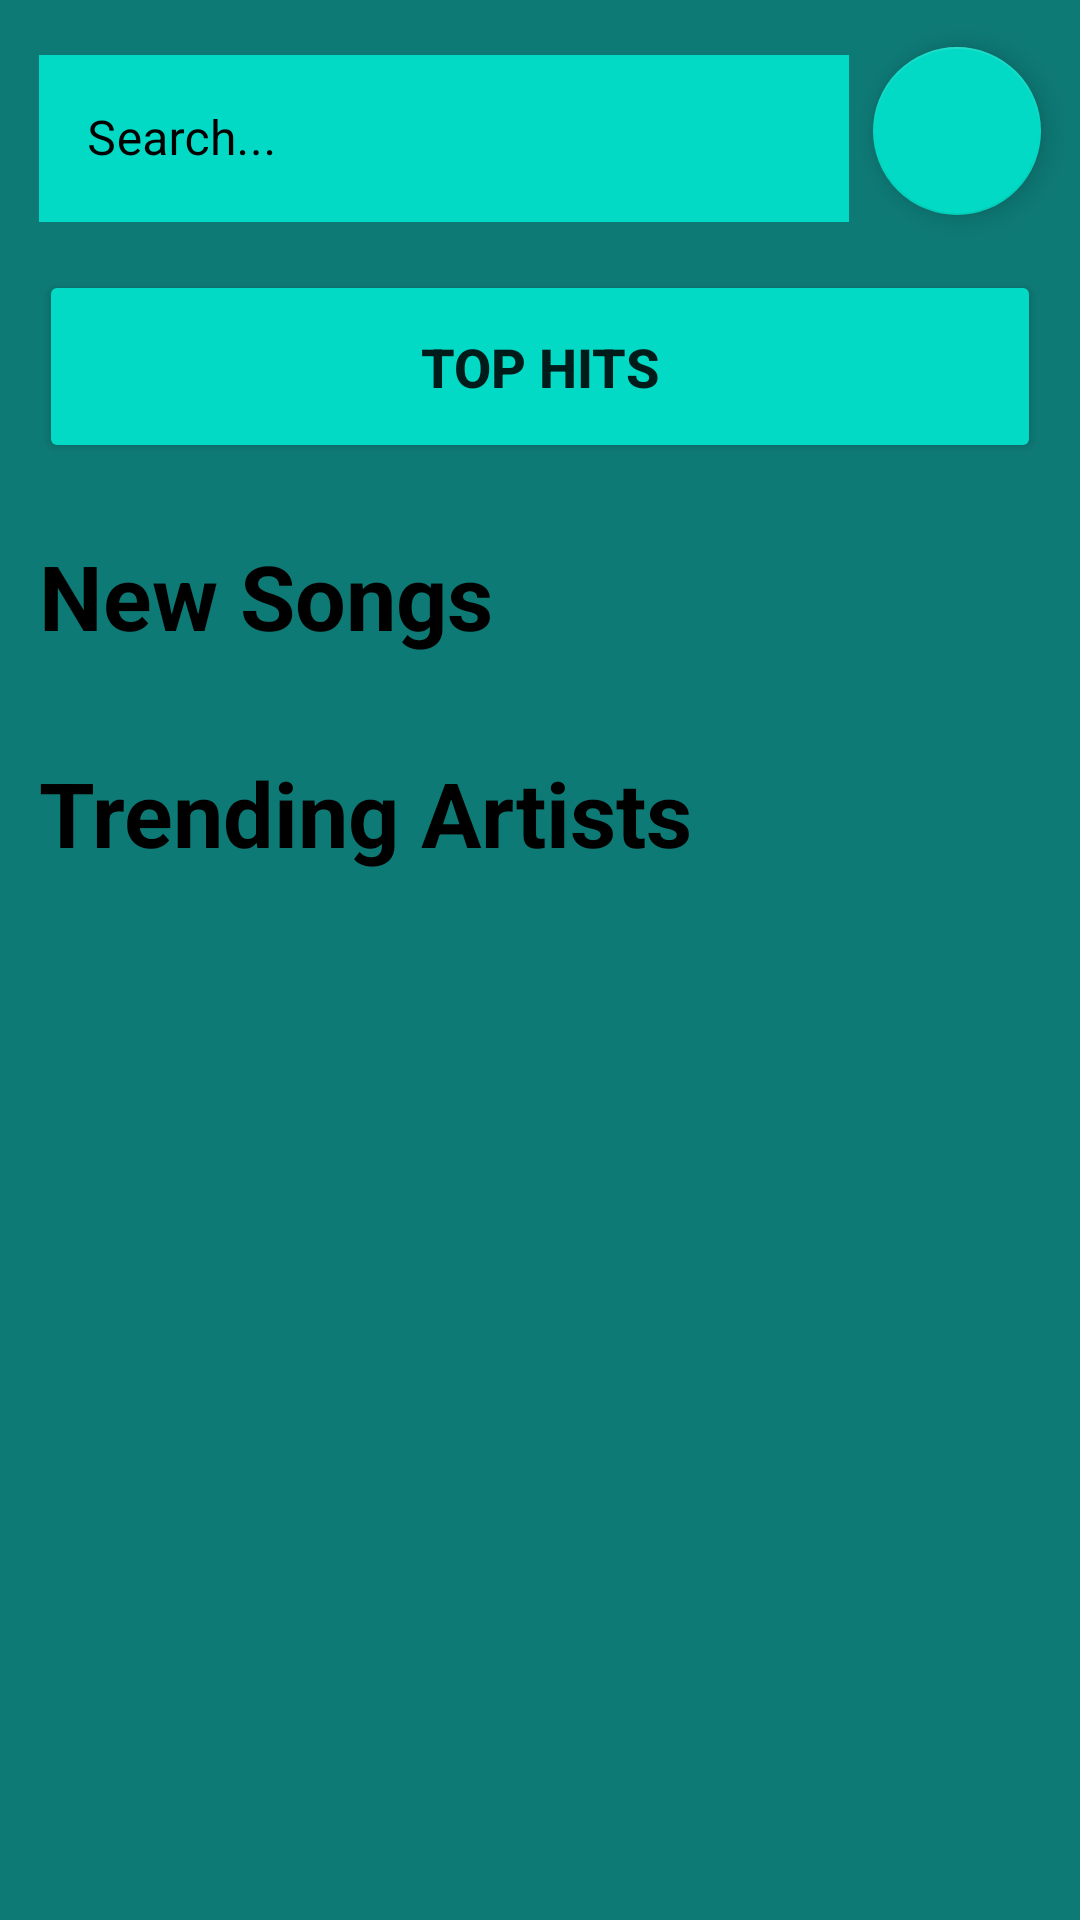

Write the Android layout XML for this screen, with the resource values it uses.
<!-- AndroidManifest.xml: application theme Theme.MeloBit -->
<!-- res/layout/activity_main.xml -->
<?xml version="1.0" encoding="utf-8"?>
<LinearLayout xmlns:android="http://schemas.android.com/apk/res/android"
    xmlns:app="http://schemas.android.com/apk/res-auto"
    xmlns:tools="http://schemas.android.com/tools"
    android:layout_width="match_parent"
    android:layout_height="match_parent"
    android:background="#0E7A76"
    android:padding="5dp"
    tools:context=".MainActivity">

    <ScrollView
        android:layout_width="match_parent"
        android:layout_height="match_parent">

        <androidx.constraintlayout.widget.ConstraintLayout
            android:layout_width="match_parent"
            android:layout_height="wrap_content">

            <Button
                android:id="@+id/btn"
                android:layout_width="match_parent"
                android:layout_height="wrap_content"
                android:layout_marginStart="8dp"
                android:layout_marginTop="16dp"
                android:layout_marginEnd="8dp"
                android:backgroundTint="@color/teal_200"
                android:paddingVertical="20dp"
                android:text="Top Hits"
                android:textSize="18sp"
                android:textStyle="bold"
                app:layout_constraintEnd_toEndOf="parent"
                app:layout_constraintStart_toStartOf="parent"
                app:layout_constraintTop_toBottomOf="@+id/txtInputLayout" />

            <TextView
                android:id="@+id/res"
                android:layout_width="wrap_content"
                android:layout_height="wrap_content"
                app:layout_constraintBottom_toBottomOf="parent"
                app:layout_constraintEnd_toEndOf="parent"
                app:layout_constraintStart_toStartOf="parent"
                app:layout_constraintTop_toTopOf="parent" />

            <TextView
                android:id="@+id/txtView"
                android:layout_width="wrap_content"
                android:layout_height="wrap_content"
                android:layout_marginStart="8dp"
                android:layout_marginTop="24dp"
                android:text="New Songs"
                android:textColor="@color/black"
                android:textSize="30sp"
                android:textStyle="bold"
                app:layout_constraintStart_toStartOf="parent"
                app:layout_constraintTop_toBottomOf="@+id/btn" />

            <androidx.recyclerview.widget.RecyclerView
                android:id="@+id/new_songs"
                android:layout_width="match_parent"
                android:layout_height="wrap_content"
                android:layout_marginStart="8dp"
                android:layout_marginTop="8dp"
                android:layout_marginEnd="8dp"
                android:orientation="horizontal"
                app:layout_constraintEnd_toEndOf="parent"
                app:layout_constraintStart_toStartOf="parent"
                app:layout_constraintTop_toBottomOf="@+id/txtView" />

            <androidx.recyclerview.widget.RecyclerView
                android:id="@+id/top_singers"
                android:layout_width="match_parent"
                android:layout_height="wrap_content"
                android:layout_marginStart="8dp"
                android:layout_marginTop="8dp"
                android:layout_marginEnd="8dp"
                app:layout_constraintEnd_toEndOf="parent"
                app:layout_constraintStart_toStartOf="parent"
                app:layout_constraintTop_toBottomOf="@+id/txtView3" />

            <TextView
                android:id="@+id/txtView3"
                android:layout_width="wrap_content"
                android:layout_height="wrap_content"
                android:layout_marginStart="8dp"
                android:layout_marginTop="24dp"
                android:text="Trending Artists"
                android:textColor="@color/black"
                android:textSize="30sp"
                android:textStyle="bold"
                app:layout_constraintStart_toStartOf="parent"
                app:layout_constraintTop_toBottomOf="@+id/new_songs" />

            <com.google.android.material.textfield.TextInputLayout
                android:id="@+id/txtInputLayout"
                style="@style/Widget.MaterialComponents.TextInputLayout.OutlinedBox"
                android:layout_width="0dp"
                android:layout_height="wrap_content"
                android:layout_marginStart="8dp"
                android:layout_marginTop="8dp"
                android:layout_marginEnd="8dp"
                android:hint="Search..."
                android:textColorHint="@color/black"
                android:textSize="18sp"
                app:boxStrokeColor="@color/black"
                app:layout_constraintEnd_toStartOf="@+id/btn_search"
                app:layout_constraintStart_toStartOf="parent"
                app:layout_constraintTop_toTopOf="parent">

                <com.google.android.material.textfield.TextInputEditText
                    android:id="@+id/et_query"
                    android:layout_width="match_parent"
                    android:layout_height="wrap_content"
                    android:background="@color/teal_200"
                    android:backgroundTint="@color/teal_200"
                    android:maxLines="1"
                    android:textColor="@color/black" />
            </com.google.android.material.textfield.TextInputLayout>

            <com.google.android.material.floatingactionbutton.FloatingActionButton
                android:id="@+id/btn_search"
                android:layout_width="wrap_content"
                android:layout_height="wrap_content"
                android:layout_marginEnd="8dp"
                android:clickable="true"
                app:backgroundTint="@color/teal_200"
                app:layout_constraintBottom_toBottomOf="@+id/txtInputLayout"
                app:layout_constraintEnd_toEndOf="parent"
                app:layout_constraintTop_toTopOf="@+id/txtInputLayout"
                app:srcCompat="@drawable/ic_search"
                app:tint="@color/black" />
        </androidx.constraintlayout.widget.ConstraintLayout>
    </ScrollView>
</LinearLayout>
<!-- resources referenced by this layout -->
<resources>
  <color name="black">#FF000000</color>
  <color name="teal_200">#FF03DAC5</color>
  <style name="Theme.MeloBit" parent="Theme.MaterialComponents.DayNight.DarkActionBar">
          
          <item name="colorPrimary">#48D1CC</item>
          <item name="colorPrimaryVariant">#7AEFEB</item>
          <item name="colorOnPrimary">@color/black</item>
          
          <item name="colorSecondary">#48D1CC</item>
          <item name="colorSecondaryVariant">#48D1CC</item>
          <item name="colorOnSecondary">@color/black</item>
          
          <item name="android:statusBarColor">#48D1CC</item>
          
      </style>
</resources>
